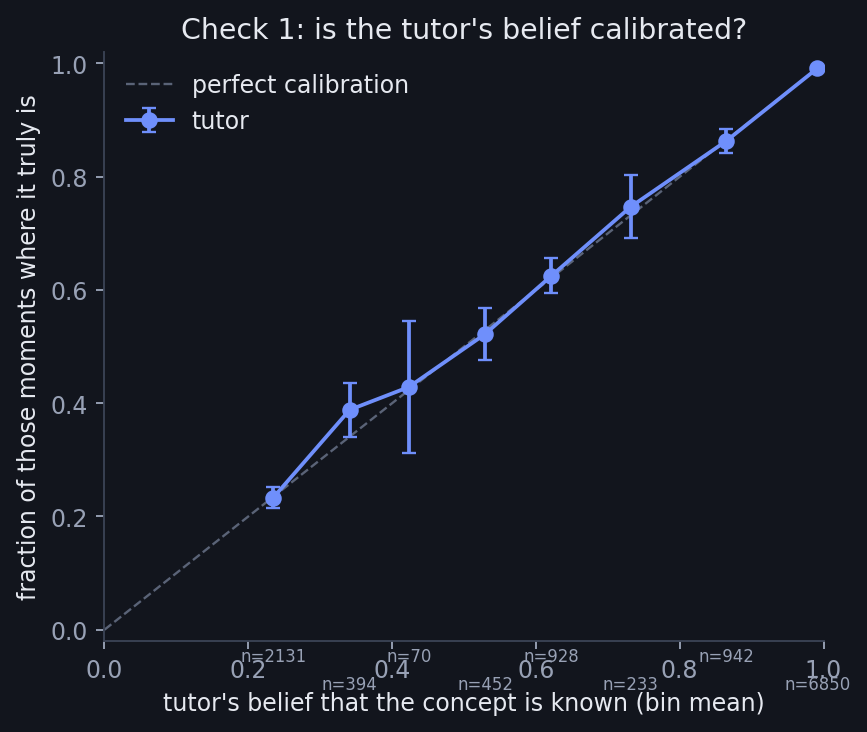

Source data for this figure (header and first rows):
belief_lo, belief_hi, mean_belief, n, frac_truly_known, ci95, gap
0.0, 0.1, , 0, , 0.0, 
0.1, 0.2, , 0, , 0.0, 
0.2, 0.3, 0.2347, 2131, 0.2332, 0.01795, -0.001481
0.3, 0.4, 0.3411, 394, 0.3883, 0.04812, 0.04727
0.4, 0.5, 0.4232, 70, 0.4286, 0.1159, 0.005405
0.5, 0.6, 0.5293, 452, 0.5221, 0.04605, -0.007182
0.6, 0.7, 0.6215, 928, 0.625, 0.03115, 0.003484
0.7, 0.8, 0.7317, 233, 0.7468, 0.05584, 0.01512
0.8, 0.9, 0.8646, 942, 0.8631, 0.02195, -0.001532
0.9, 1.0, 0.9913, 6850, 0.9914, 0.002188, 9.733253593613433e-05
